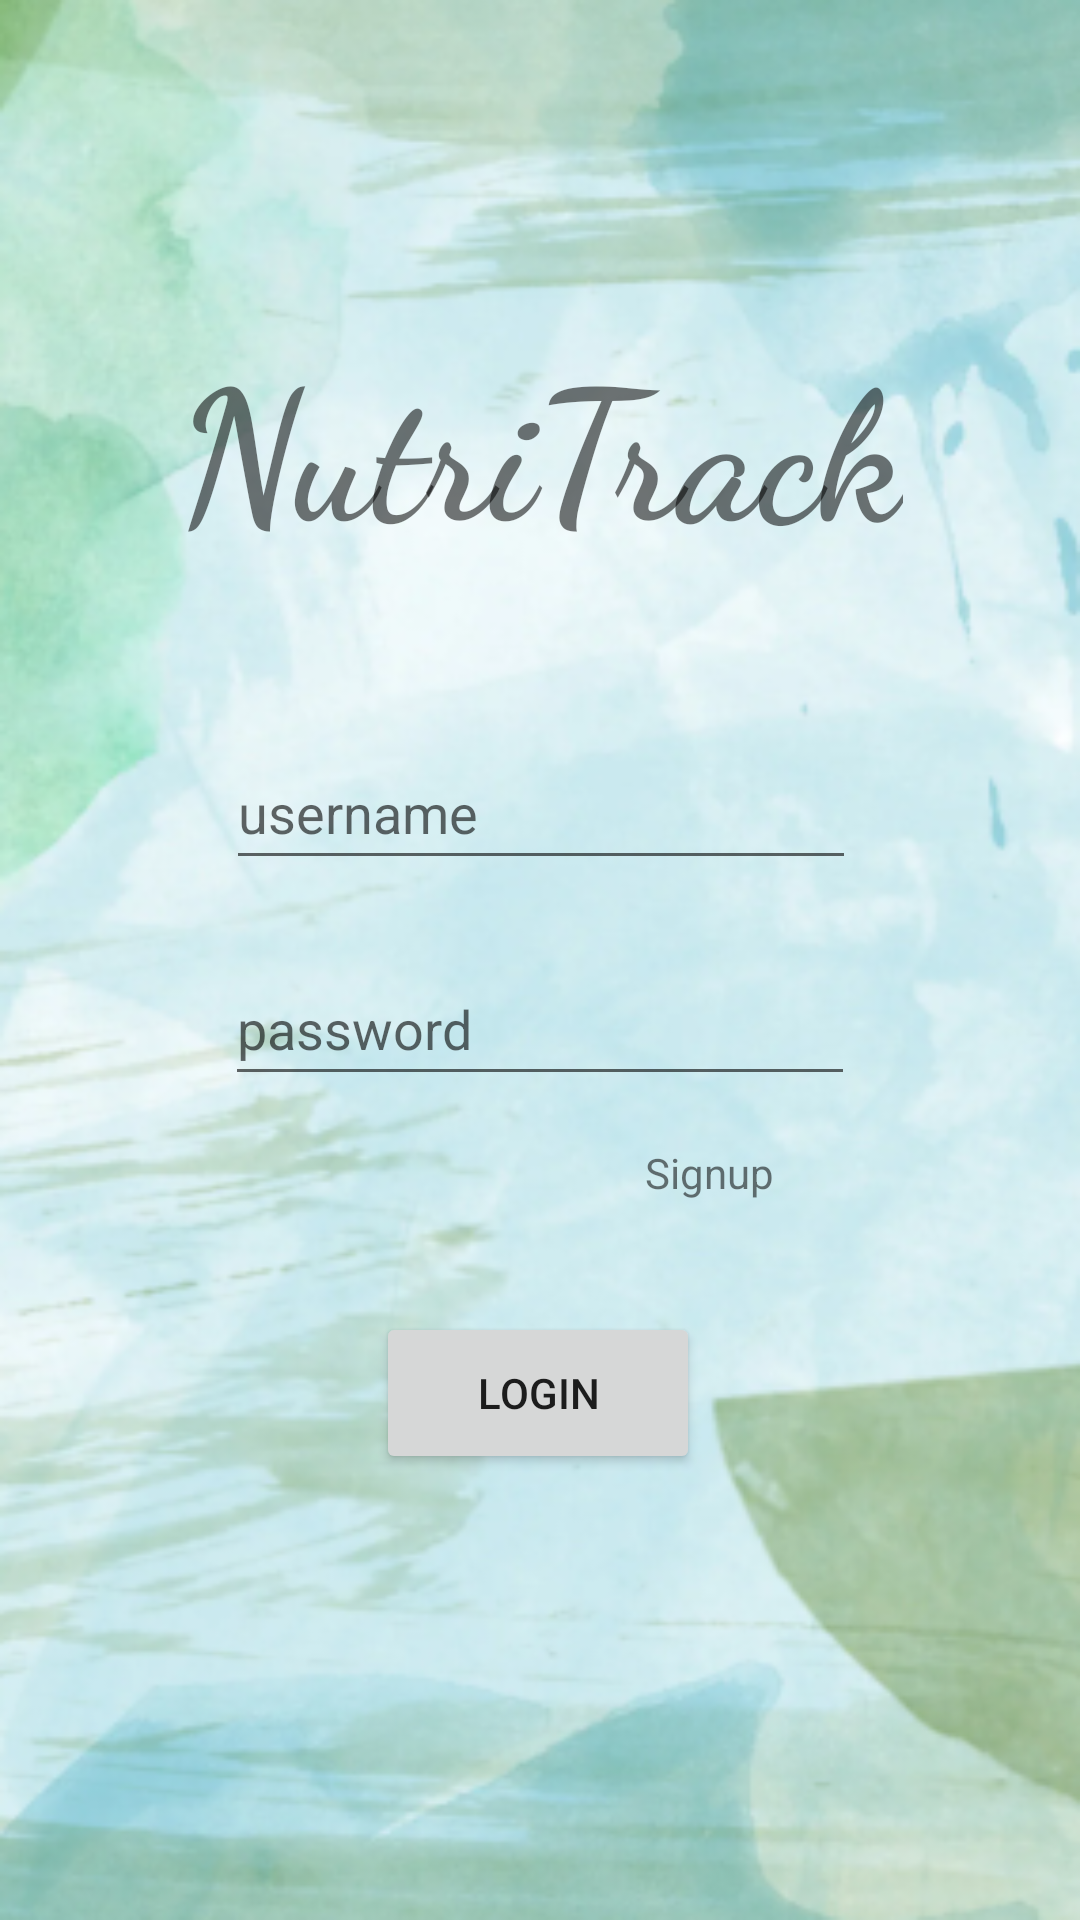

Here is an Android app screen rendered from its layout file. Give the layout XML and the strings, colors and styles it references.
<!-- AndroidManifest.xml: application theme Theme.NutriTrack -->
<!-- res/layout/activity_login.xml -->
<?xml version="1.0" encoding="utf-8"?>
<androidx.constraintlayout.widget.ConstraintLayout xmlns:android="http://schemas.android.com/apk/res/android"
    xmlns:app="http://schemas.android.com/apk/res-auto"
    xmlns:tools="http://schemas.android.com/tools"
    android:layout_width="match_parent"
    android:layout_height="match_parent"
    tools:context=".activities.LoginActivity"
    android:background="@drawable/background2">

    <TextView
        android:id="@+id/loginActivity_title"
        android:layout_width="wrap_content"
        android:layout_height="wrap_content"
        android:layout_marginTop="106dp"
        android:fontFamily="cursive"
        android:text="NutriTrack"
        android:textSize="60sp"
        android:textStyle="bold"
        app:layout_constraintEnd_toEndOf="parent"
        app:layout_constraintStart_toStartOf="parent"
        app:layout_constraintTop_toTopOf="parent" />

    <EditText
        android:id="@+id/loginActivity_username"
        android:layout_width="wrap_content"
        android:layout_height="wrap_content"
        android:layout_marginTop="56dp"
        android:ems="10"
        android:hint="username"
        android:inputType="textPersonName"
        android:minHeight="48dp"
        app:layout_constraintEnd_toEndOf="parent"
        app:layout_constraintHorizontal_bias="0.502"
        app:layout_constraintStart_toStartOf="parent"
        app:layout_constraintTop_toBottomOf="@+id/loginActivity_title" />

    <EditText
        android:id="@+id/loginActivity_password"
        android:layout_width="wrap_content"
        android:layout_height="wrap_content"
        android:layout_marginTop="24dp"
        android:ems="10"
        android:hint="password"
        android:inputType="textPassword"
        android:minHeight="48dp"
        app:layout_constraintEnd_toEndOf="parent"
        app:layout_constraintStart_toStartOf="parent"
        app:layout_constraintTop_toBottomOf="@+id/loginActivity_username" />

    <TextView
        android:id="@+id/loginActivity_signup"
        android:layout_width="67dp"
        android:layout_height="38dp"
        android:layout_marginTop="16dp"
        android:layout_marginEnd="78dp"
        android:text="Signup"
        app:layout_constraintEnd_toEndOf="parent"
        app:layout_constraintTop_toBottomOf="@+id/loginActivity_password" />

    <Button
        android:id="@+id/loginActivity_login"
        android:layout_width="108dp"
        android:layout_height="54dp"
        android:layout_marginTop="72dp"
        android:text="Login"

        app:layout_constraintEnd_toEndOf="parent"
        app:layout_constraintHorizontal_bias="0.498"
        app:layout_constraintStart_toStartOf="parent"
        app:layout_constraintTop_toBottomOf="@+id/loginActivity_password" />
</androidx.constraintlayout.widget.ConstraintLayout>
<!-- resources referenced by this layout -->
<resources>
  <!-- drawable background2: png bitmap (drawable-v24, 210875 bytes) -->
  <style name="Theme.NutriTrack" parent="Theme.MaterialComponents.DayNight.DarkActionBar">
          
  
  
  
          
  
  
  
          
          <item name="android:statusBarColor">?attr/colorPrimaryVariant</item>
          
  
          
          <item name="colorPrimary">@color/green_blue</item>
          <item name="colorPrimaryVariant">@color/green_medium</item>
          <item name="colorOnPrimary">@color/white</item>
  
  
          
          <item name="colorSecondary">@color/blue_mid</item>
          <item name="colorSecondaryVariant">@color/blue_light</item>
          <item name="colorOnSecondary">@color/black</item>
      </style>
  <color name="green_blue">#94c7c0</color>
  <color name="green_medium">#a4c7a5</color>
  <color name="white">#FFFFFFFF</color>
  <color name="blue_mid">#cbe9ed</color>
  <color name="blue_light">#e0f2f5</color>
  <color name="black">#FF000000</color>
</resources>
